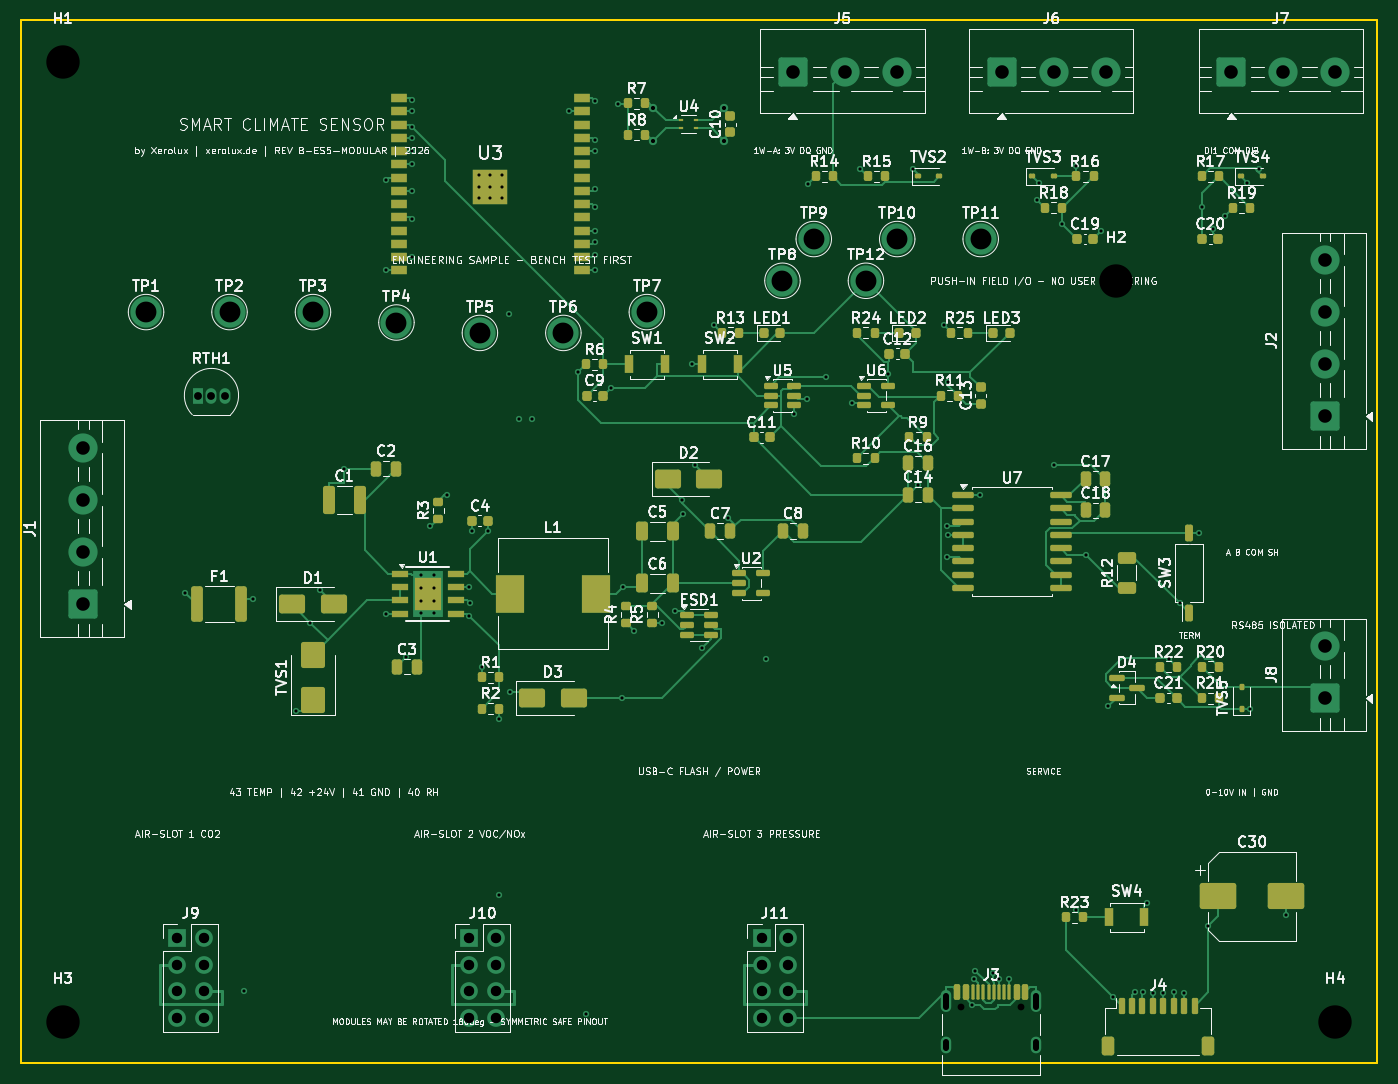
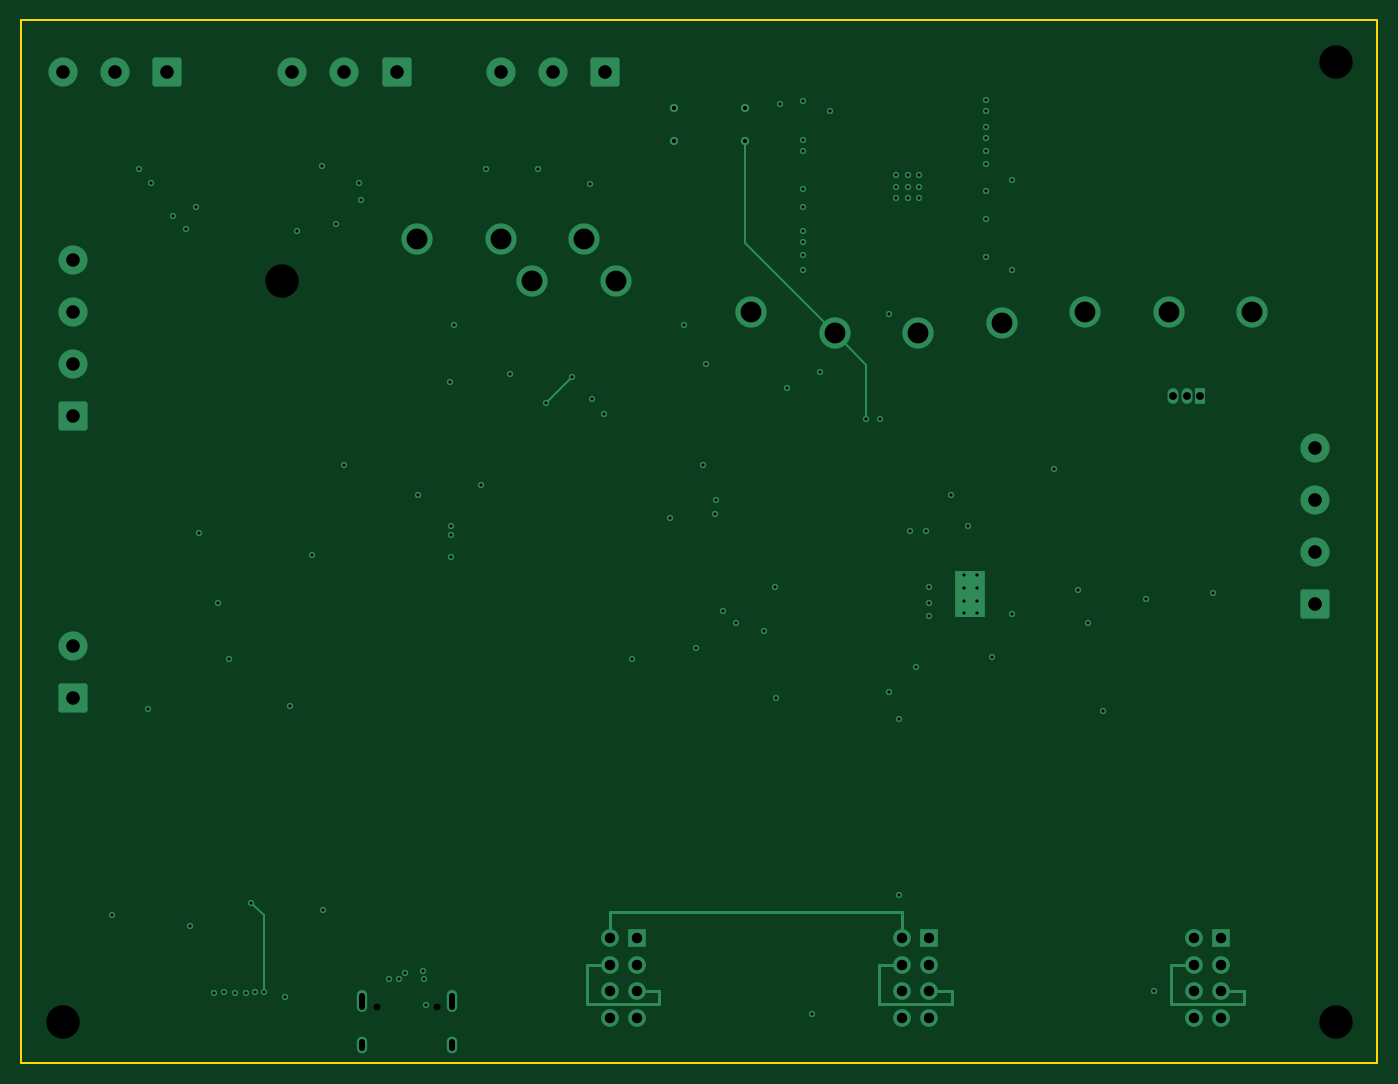
Circuit board: 9 layer files. Board 130.0 x 100.0 mm.
- bottom_copper: IDM-RoomSensor-ESP-B-ES5-MODULAR-B_Cu.gbl (11618 bytes)
- bottom_mask: IDM-RoomSensor-ESP-B-ES5-MODULAR-B_Mask.gbs (497 bytes)
- bottom_silk: IDM-RoomSensor-ESP-B-ES5-MODULAR-B_Silkscreen.gbo (493 bytes)
- outline: IDM-RoomSensor-ESP-B-ES5-MODULAR-Edge_Cuts.gm1 (733 bytes)
- top_copper: IDM-RoomSensor-ESP-B-ES5-MODULAR-F_Cu.gtl (53261 bytes)
- top_mask: IDM-RoomSensor-ESP-B-ES5-MODULAR-F_Mask.gts (11578 bytes)
- top_silk: IDM-RoomSensor-ESP-B-ES5-MODULAR-F_Silkscreen.gto (291842 bytes)
- drill: IDM-RoomSensor-ESP-B-ES5-MODULAR-NPTH.drl (498 bytes)
- drill: IDM-RoomSensor-ESP-B-ES5-MODULAR-PTH.drl (3913 bytes)

=== bottom_copper: IDM-RoomSensor-ESP-B-ES5-MODULAR-B_Cu.gbl (11618 bytes, source omitted) ===
=== bottom_mask: IDM-RoomSensor-ESP-B-ES5-MODULAR-B_Mask.gbs ===
%TF.GenerationSoftware,KiCad,Pcbnew,10.0.5*%
%TF.CreationDate,2026-08-08T00:43:40+02:00*%
%TF.ProjectId,IDM-RoomSensor-ESP-B-ES5-MODULAR,49444d2d-526f-46f6-9d53-656e736f722d,rev?*%
%TF.SameCoordinates,Original*%
%TF.FileFunction,Soldermask,Bot*%
%TF.FilePolarity,Negative*%
%FSLAX46Y46*%
G04 Gerber Fmt 4.6, Leading zero omitted, Abs format (unit mm)*
G04 Created by KiCad (PCBNEW 10.0.5) date 2026-08-08 00:43:40*
%MOMM*%
%LPD*%
G01*
G04 APERTURE LIST*
G04 APERTURE END LIST*
M02*

=== bottom_silk: IDM-RoomSensor-ESP-B-ES5-MODULAR-B_Silkscreen.gbo ===
%TF.GenerationSoftware,KiCad,Pcbnew,10.0.5*%
%TF.CreationDate,2026-08-08T00:43:40+02:00*%
%TF.ProjectId,IDM-RoomSensor-ESP-B-ES5-MODULAR,49444d2d-526f-46f6-9d53-656e736f722d,rev?*%
%TF.SameCoordinates,Original*%
%TF.FileFunction,Legend,Bot*%
%TF.FilePolarity,Positive*%
%FSLAX46Y46*%
G04 Gerber Fmt 4.6, Leading zero omitted, Abs format (unit mm)*
G04 Created by KiCad (PCBNEW 10.0.5) date 2026-08-08 00:43:40*
%MOMM*%
%LPD*%
G01*
G04 APERTURE LIST*
G04 APERTURE END LIST*
M02*

=== outline: IDM-RoomSensor-ESP-B-ES5-MODULAR-Edge_Cuts.gm1 ===
%TF.GenerationSoftware,KiCad,Pcbnew,10.0.5*%
%TF.CreationDate,2026-08-08T00:43:40+02:00*%
%TF.ProjectId,IDM-RoomSensor-ESP-B-ES5-MODULAR,49444d2d-526f-46f6-9d53-656e736f722d,rev?*%
%TF.SameCoordinates,Original*%
%TF.FileFunction,Profile,NP*%
%FSLAX46Y46*%
G04 Gerber Fmt 4.6, Leading zero omitted, Abs format (unit mm)*
G04 Created by KiCad (PCBNEW 10.0.5) date 2026-08-08 00:43:40*
%MOMM*%
%LPD*%
G01*
G04 APERTURE LIST*
%TA.AperFunction,Profile*%
%ADD10C,0.150000*%
%TD*%
G04 APERTURE END LIST*
D10*
X10000000Y-10000000D02*
X140000000Y-10000000D01*
X10000000Y-110000000D02*
X10000000Y-10000000D01*
X140000000Y-10000000D02*
X140000000Y-110000000D01*
X140000000Y-110000000D02*
X10000000Y-110000000D01*
M02*

=== top_copper: IDM-RoomSensor-ESP-B-ES5-MODULAR-F_Cu.gtl (53261 bytes, source omitted) ===
=== top_mask: IDM-RoomSensor-ESP-B-ES5-MODULAR-F_Mask.gts (11578 bytes, source omitted) ===
=== top_silk: IDM-RoomSensor-ESP-B-ES5-MODULAR-F_Silkscreen.gto (291842 bytes, source omitted) ===
=== drill: IDM-RoomSensor-ESP-B-ES5-MODULAR-NPTH.drl ===
M48
; DRILL file KiCad 10.0.5 date 2026-08-08T00:43:40
; FORMAT={-:-/ absolute / metric / decimal}
; #@! TF.CreationDate,2026-08-08T00:43:40+02:00
; #@! TF.GenerationSoftware,Kicad,Pcbnew,10.0.5
; #@! TF.FileFunction,NonPlated,1,4,NPTH
FMAT,2
METRIC
; #@! TA.AperFunction,NonPlated,NPTH,ComponentDrill
T1C0.650
; #@! TA.AperFunction,NonPlated,NPTH,ComponentDrill
T2C3.200
%
G90
G05
T1
X100.11Y-104.6
X105.89Y-104.6
T2
X14.0Y-14.0
X14.0Y-106.0
X115.0Y-35.0
X136.0Y-106.0
M30

=== drill: IDM-RoomSensor-ESP-B-ES5-MODULAR-PTH.drl ===
M48
; DRILL file KiCad 10.0.5 date 2026-08-08T00:43:40
; FORMAT={-:-/ absolute / metric / decimal}
; #@! TF.CreationDate,2026-08-08T00:43:40+02:00
; #@! TF.GenerationSoftware,Kicad,Pcbnew,10.0.5
; #@! TF.FileFunction,Plated,1,4,PTH
FMAT,2
METRIC
; #@! TA.AperFunction,Plated,PTH,ViaDrill
T1C0.300
; #@! TA.AperFunction,Plated,PTH,ComponentDrill
T2C0.300
; #@! TA.AperFunction,Plated,PTH,ViaDrill
T3C0.400
; #@! TA.AperFunction,Plated,PTH,ComponentDrill
T4C0.600
; #@! TA.AperFunction,Plated,PTH,ComponentDrill
T5C0.750
; #@! TA.AperFunction,Plated,PTH,ComponentDrill
T6C1.000
; #@! TA.AperFunction,Plated,PTH,ComponentDrill
T7C1.300
; #@! TA.AperFunction,Plated,PTH,ComponentDrill
T8C2.000
%
G90
G05
T1
X25.776Y-64.914
X31.425Y-103.08
X32.215Y-65.502
X36.333Y-76.208
X37.756Y-67.756
X38.642Y-64.642
X40.971Y-53.0
X44.993Y-34.005
X44.996Y-25.342
X45.012Y-66.905
X46.91Y-71.033
X47.502Y-32.735
X47.504Y-18.765
X47.504Y-20.262
X47.504Y-21.305
X47.504Y-22.575
X47.504Y-23.845
X47.507Y-26.385
X47.507Y-29.055
X47.514Y-17.707
X49.224Y-58.526
X50.873Y-55.579
X52.977Y-64.365
X52.979Y-67.107
X53.003Y-65.886
X53.225Y-58.98
X54.175Y-72.012
X54.775Y-58.987
X55.823Y-76.984
X55.823Y-93.891
X56.789Y-38.191
X56.84Y-74.439
X57.703Y-48.217
X58.963Y-48.288
X62.497Y-18.765
X63.434Y-43.741
X64.204Y-105.246
X65.002Y-22.575
X65.004Y-17.722
X65.004Y-21.532
X65.004Y-27.882
X65.004Y-30.195
X65.004Y-31.238
X65.004Y-32.508
X65.008Y-34.005
X65.01Y-26.177
X66.537Y-45.238
X67.27Y-18.089
X67.602Y-75.0
X67.724Y-64.31
X68.773Y-68.525
X71.478Y-67.825
X72.694Y-66.693
X73.345Y-56.03
X73.498Y-57.31
X74.332Y-43.0
X74.642Y-52.642
X75.277Y-70.191
X76.419Y-39.244
X77.812Y-57.771
X81.441Y-71.265
X84.138Y-47.753
X85.304Y-46.329
X85.437Y-25.738
X87.203Y-44.242
X89.697Y-46.736
X90.436Y-24.261
X93.138Y-43.928
X95.468Y-24.289
X95.946Y-54.604
X98.494Y-39.196
X98.805Y-58.524
X98.811Y-61.473
X98.822Y-59.365
X98.876Y-44.727
X101.211Y-104.417
X101.355Y-101.917
X101.48Y-101.112
X101.914Y-55.579
X103.146Y-101.37
X103.763Y-101.917
X104.75Y-101.91
X107.426Y-27.251
X107.568Y-25.618
X109.03Y-52.63
X109.825Y-29.552
X111.089Y-95.264
X111.175Y-24.011
X112.122Y-61.304
X113.535Y-30.24
X114.237Y-75.776
X114.697Y-103.697
X116.744Y-103.199
X117.545Y-103.207
X117.913Y-94.639
X118.472Y-103.222
X119.5Y-103.22
X120.09Y-71.265
X120.5Y-103.216
X121.104Y-65.914
X121.5Y-103.222
X122.903Y-59.19
X123.225Y-27.963
X123.825Y-96.838
X124.224Y-30.037
X125.423Y-28.752
X127.54Y-25.59
X127.795Y-76.05
X128.648Y-24.268
X131.25Y-95.771
T2
X48.4Y-63.2
X48.4Y-64.4
X48.4Y-65.7
X48.4Y-66.8
X49.6Y-63.2
X49.6Y-64.4
X49.6Y-65.7
X49.6Y-66.8
X53.9Y-24.905
X53.9Y-26.005
X53.9Y-27.105
X55.0Y-24.905
X55.0Y-26.005
X55.0Y-27.105
X56.1Y-24.905
X56.1Y-26.005
X56.1Y-27.105
T3
X70.6Y-18.4
X70.6Y-21.6
X77.4Y-18.4
X77.4Y-21.6
T5
X27.0Y-46.0
X28.27Y-46.0
X29.54Y-46.0
T6
X25.0Y-98.0
X25.0Y-100.54
X25.0Y-103.08
X25.0Y-105.62
X27.54Y-98.0
X27.54Y-100.54
X27.54Y-103.08
X27.54Y-105.62
X53.0Y-98.0
X53.0Y-100.54
X53.0Y-103.08
X53.0Y-105.62
X55.54Y-98.0
X55.54Y-100.54
X55.54Y-103.08
X55.54Y-105.62
X81.0Y-98.0
X81.0Y-100.54
X81.0Y-103.08
X81.0Y-105.62
X83.54Y-98.0
X83.54Y-100.54
X83.54Y-103.08
X83.54Y-105.62
T7
X16.0Y-51.0
X16.0Y-56.0
X16.0Y-61.0
X16.0Y-66.0
X84.0Y-15.0
X89.0Y-15.0
X94.0Y-15.0
X104.0Y-15.0
X109.0Y-15.0
X114.0Y-15.0
X126.0Y-15.0
X131.0Y-15.0
X135.0Y-33.0
X135.0Y-38.0
X135.0Y-43.0
X135.0Y-48.0
X135.0Y-70.0
X135.0Y-75.0
X136.0Y-15.0
T8
X22.0Y-38.0
X30.0Y-38.0
X38.0Y-38.0
X46.0Y-39.0
X54.0Y-40.0
X62.0Y-40.0
X70.0Y-38.0
X83.0Y-35.0
X86.0Y-31.0
X91.0Y-35.0
X94.0Y-31.0
X102.0Y-31.0
T4
X98.68Y-103.52G85X98.68Y-104.62
G05
X98.68Y-107.95G85X98.68Y-108.55
G05
X107.32Y-103.52G85X107.32Y-104.62
G05
X107.32Y-107.95G85X107.32Y-108.55
G05
M30
